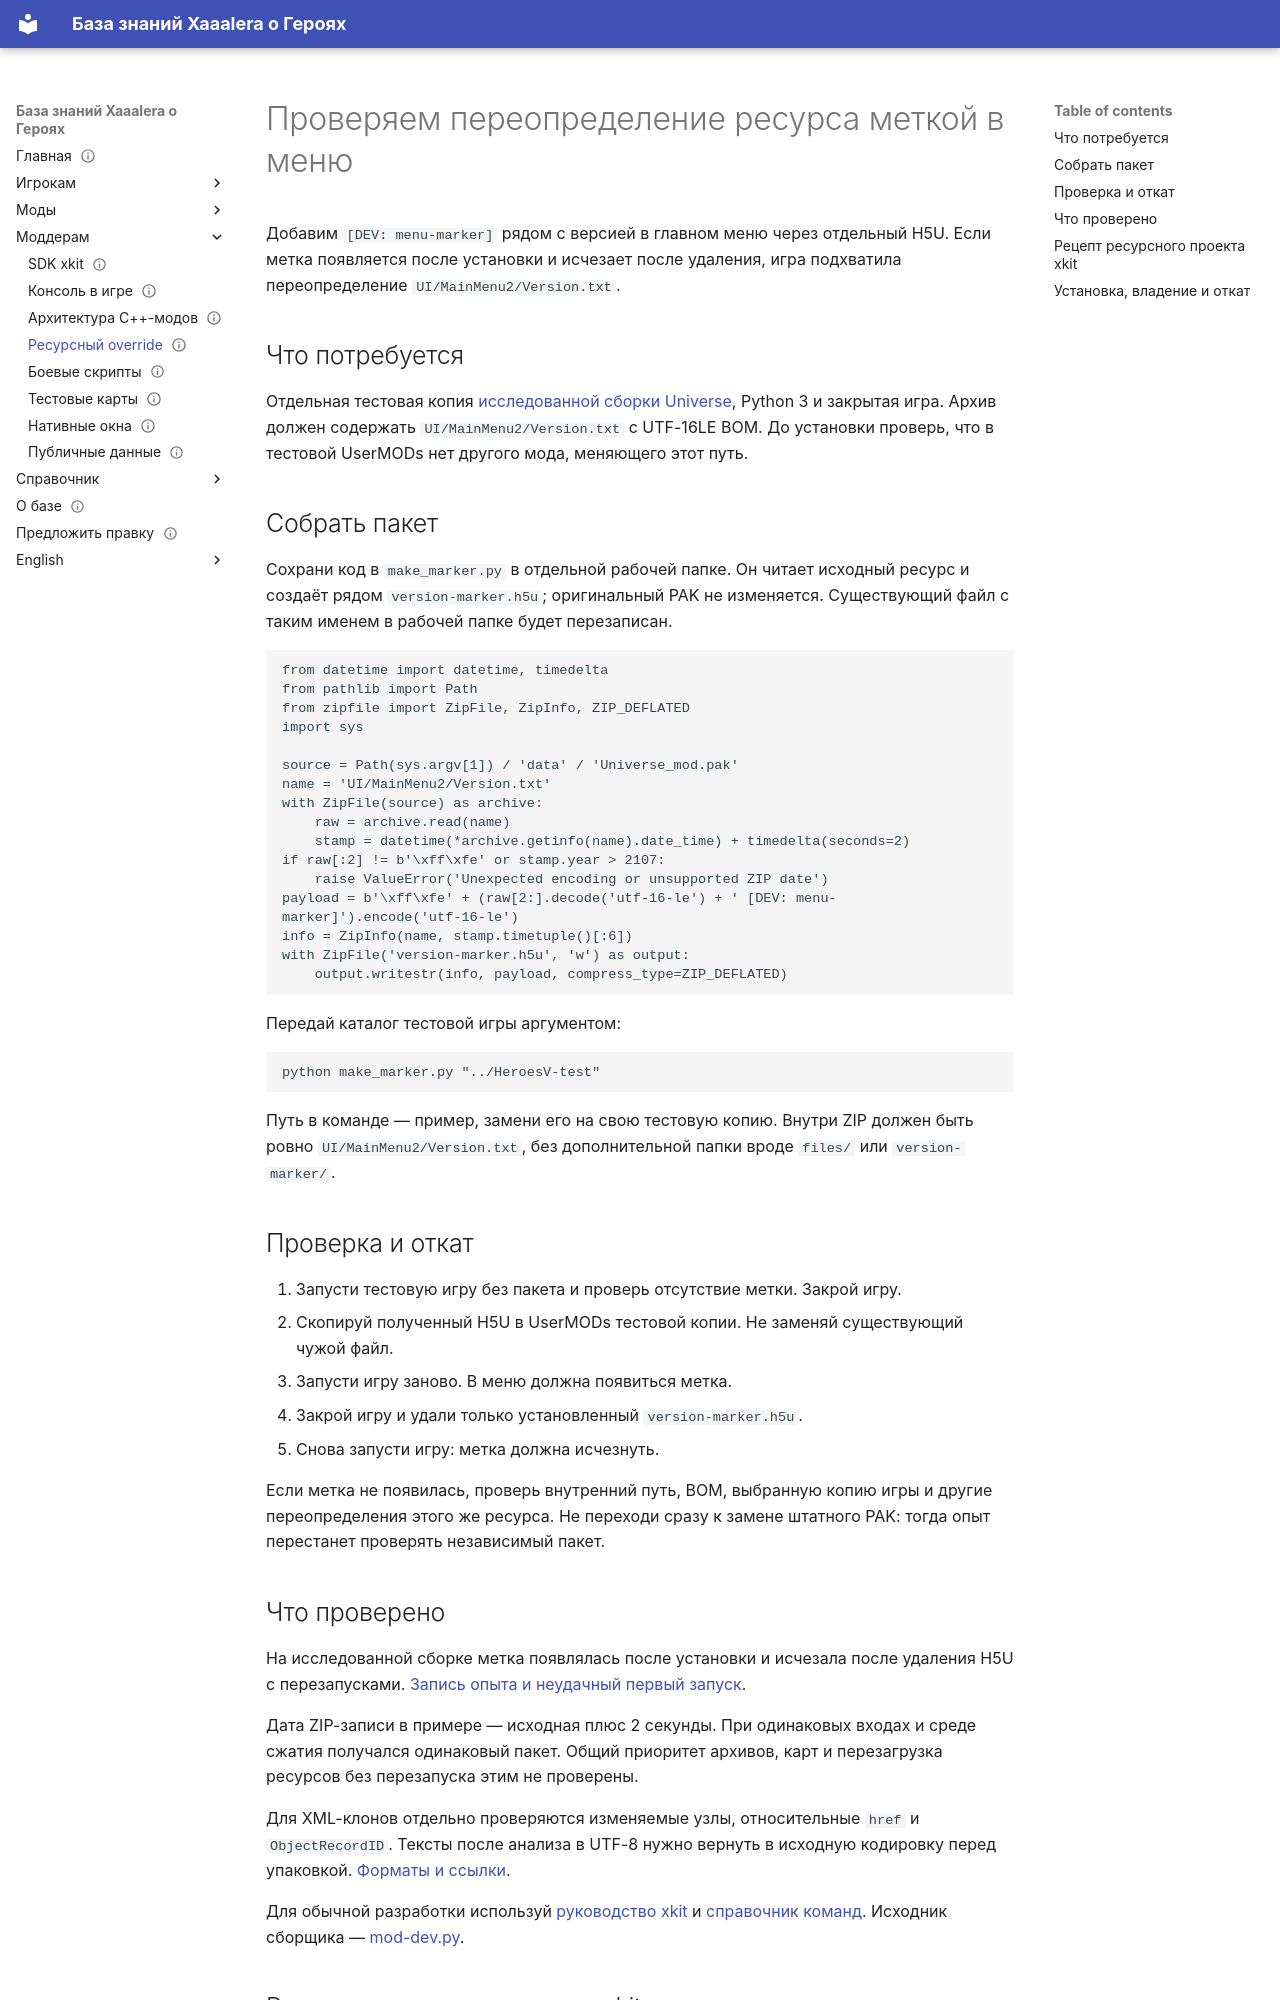

repository: Xaaalera/heroes5-knowledge · page: modding/resource-overrides/index.html · generator: mkdocs

---
content_type: how-to
status: draft
faction: fortress
title: Проверяем переопределение ресурса меткой в меню
lang: ru
section: modding
kicker: HEROES V · UNIVERSE
translation: en/modding/resource-overrides/
description: Проверяем переопределение ресурса меткой в меню
updated: '2026-10-08'
---
# Проверяем переопределение ресурса меткой в меню

Добавим `[DEV: menu-marker]` рядом с версией в главном меню через отдельный H5U. Если метка появляется после установки и исчезает после удаления, игра подхватила переопределение `UI/MainMenu2/Version.txt`.

## Что потребуется

Отдельная тестовая копия [исследованной сборки Universe](../reference/universe-build.md), Python 3 и закрытая игра. Архив должен содержать `UI/MainMenu2/Version.txt` с UTF-16LE BOM. До установки проверь, что в тестовой UserMODs нет другого мода, меняющего этот путь.

## Собрать пакет

Сохрани код в `make_marker.py` в отдельной рабочей папке. Он читает исходный ресурс и создаёт рядом `version-marker.h5u`; оригинальный PAK не изменяется. Существующий файл с таким именем в рабочей папке будет перезаписан.

```python
from datetime import datetime, timedelta
from pathlib import Path
from zipfile import ZipFile, ZipInfo, ZIP_DEFLATED
import sys

source = Path(sys.argv[1]) / 'data' / 'Universe_mod.pak'
name = 'UI/MainMenu2/Version.txt'
with ZipFile(source) as archive:
    raw = archive.read(name)
    stamp = datetime(*archive.getinfo(name).date_time) + timedelta(seconds=2)
if raw[:2] != b'\xff\xfe' or stamp.year > 2107:
    raise ValueError('Unexpected encoding or unsupported ZIP date')
payload = b'\xff\xfe' + (raw[2:].decode('utf-16-le') + ' [DEV: menu-marker]').encode('utf-16-le')
info = ZipInfo(name, stamp.timetuple()[:6])
with ZipFile('version-marker.h5u', 'w') as output:
    output.writestr(info, payload, compress_type=ZIP_DEFLATED)
```


Передай каталог тестовой игры аргументом:

```powershell
python make_marker.py "../HeroesV-test"
```

Путь в команде — пример, замени его на свою тестовую копию. Внутри ZIP должен быть ровно `UI/MainMenu2/Version.txt`, без дополнительной папки вроде `files/` или `version-marker/`.

## Проверка и откат

1. Запусти тестовую игру без пакета и проверь отсутствие метки. Закрой игру.
2. Скопируй полученный H5U в UserMODs тестовой копии. Не заменяй существующий чужой файл.
3. Запусти игру заново. В меню должна появиться метка.
4. Закрой игру и удали только установленный `version-marker.h5u`.
5. Снова запусти игру: метка должна исчезнуть.

Если метка не появилась, проверь внутренний путь, BOM, выбранную копию игры и другие переопределения этого же ресурса. Не переходи сразу к замене штатного PAK: тогда опыт перестанет проверять независимый пакет.

## Что проверено

На исследованной сборке метка появлялась после установки и исчезала после удаления H5U с перезапусками. [Запись опыта и неудачный первый запуск](../reference/research-diary.md#menu-marker).

Дата ZIP-записи в примере — исходная плюс 2 секунды. При одинаковых входах и среде сжатия получался одинаковый пакет. Общий приоритет архивов, карт и перезагрузка ресурсов без перезапуска этим не проверены.

Для XML-клонов отдельно проверяются изменяемые узлы, относительные `href` и `ObjectRecordID`. Тексты после анализа в UTF-8 нужно вернуть в исходную кодировку перед упаковкой. [Форматы и ссылки](../reference/formats.md).

Для обычной разработки используй [руководство xkit](devkit.md) и [справочник команд](../reference/xkit-commands.md). Исходник сборщика — [mod-dev.py](https://github.com/Xaaalera/heroes5-mod-devkit/blob/main/scripts/mod-dev.py).
